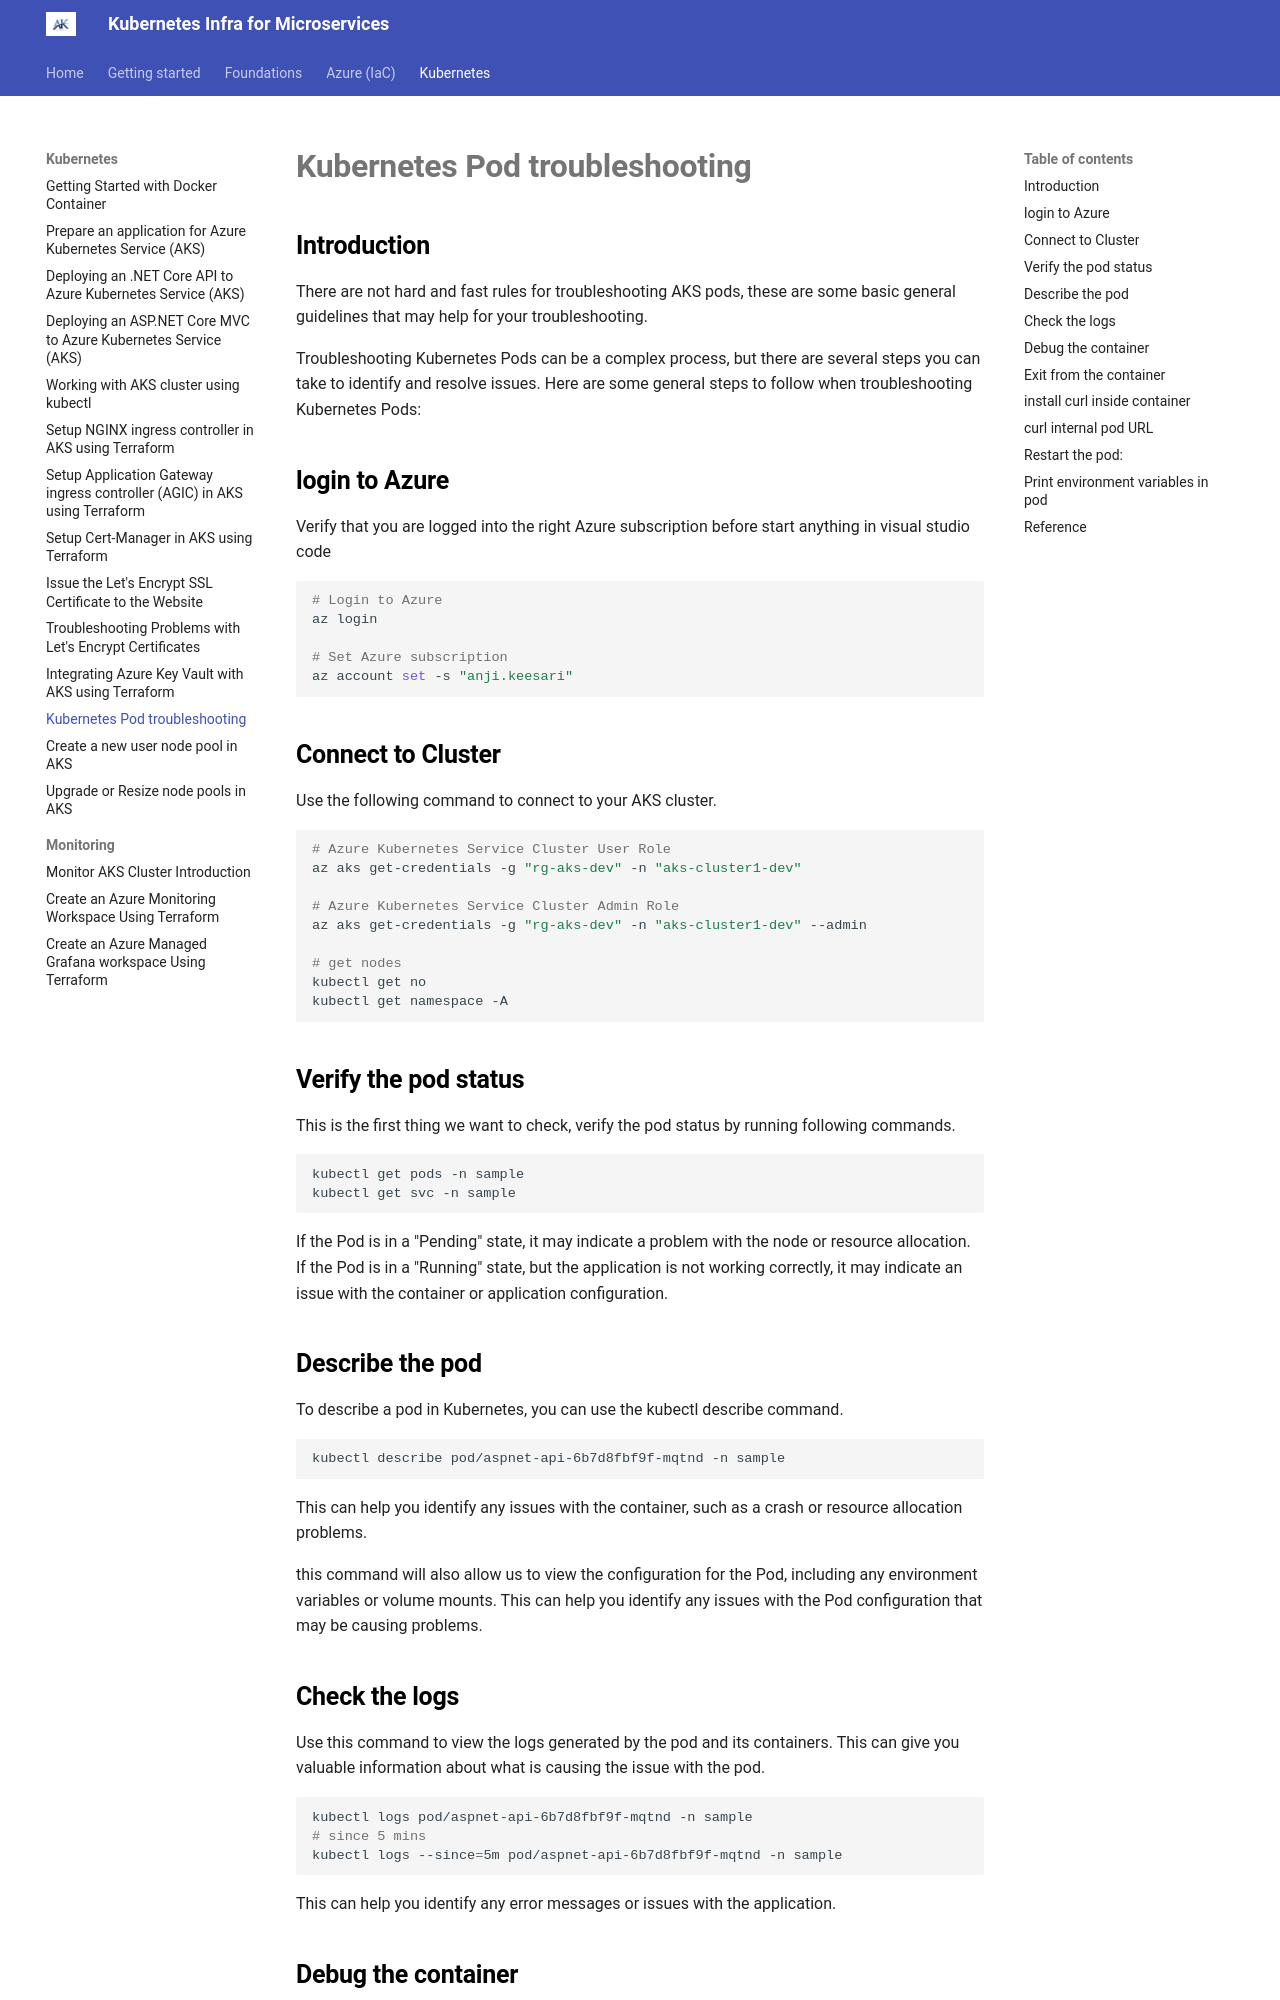

repository: akeesari/kubernetes · page: kubernetes/pod-troubleshooting/index.html · generator: mkdocs


## Introduction

There are not hard and fast rules for troubleshooting AKS pods, these are some basic general guidelines that may help for your troubleshooting.

Troubleshooting Kubernetes Pods can be a complex process, but there are several steps you can take to identify and resolve issues. Here are some general steps to follow when troubleshooting Kubernetes Pods:

## login to Azure

Verify that you are logged into the right Azure subscription before start anything in visual studio code

``` sh
# Login to Azure
az login 

# Set Azure subscription
az account set -s "anji.keesari"
```

## Connect to Cluster

Use the following command to connect to your AKS cluster.

``` sh
# Azure Kubernetes Service Cluster User Role
az aks get-credentials -g "rg-aks-dev" -n "aks-cluster1-dev"

# Azure Kubernetes Service Cluster Admin Role
az aks get-credentials -g "rg-aks-dev" -n "aks-cluster1-dev" --admin

# get nodes
kubectl get no
kubectl get namespace -A
```

## Verify the pod status

This is the first thing we want to check, verify the pod status by running following commands.

```
kubectl get pods -n sample
kubectl get svc -n sample
```

If the Pod is in a "Pending" state, it may indicate a problem with the node or resource allocation. If the Pod is in a "Running" state, but the application is not working correctly, it may indicate an issue with the container or application configuration.

## Describe the pod

To describe a pod in Kubernetes, you can use the kubectl describe command. 

```
kubectl describe pod/aspnet-api-6b7d8fbf9f-mqtnd -n sample
```

This can help you identify any issues with the container, such as a crash or resource allocation problems.

this command will also allow us to view the configuration for the Pod, including any environment variables or volume mounts. This can help you identify any issues with the Pod configuration that may be causing problems.

## Check the logs

Use this command to view the logs generated by the pod and its containers. This can give you valuable information about what is causing the issue with the pod.

```sh
kubectl logs pod/aspnet-api-6b7d8fbf9f-mqtnd -n sample
# since 5 mins
kubectl logs --since=5m pod/aspnet-api-6b7d8fbf9f-mqtnd -n sample
```

This can help you identify any error messages or issues with the application.
